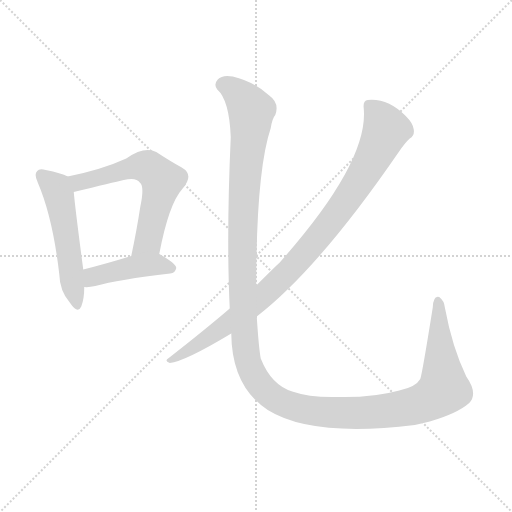
t = 0.00 s
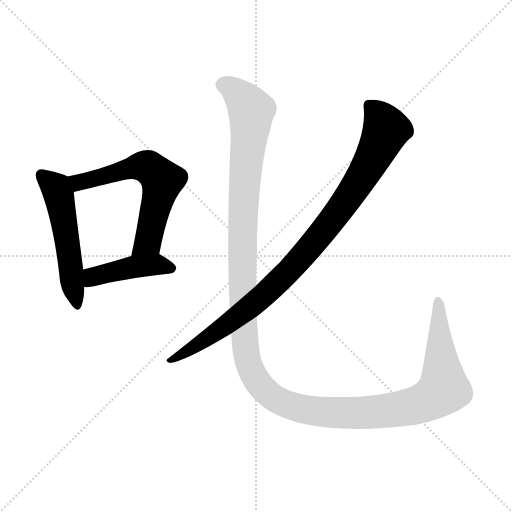
t = 3.06 s
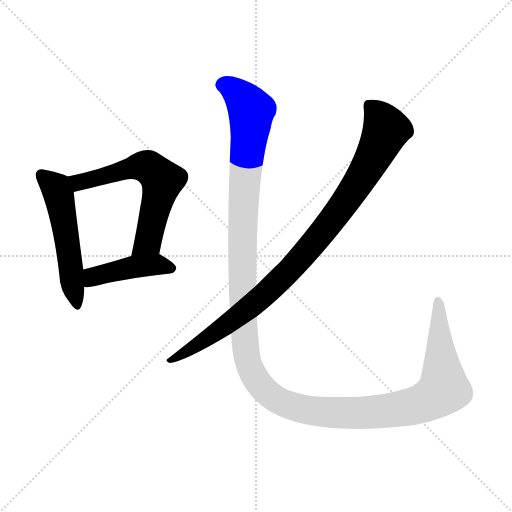
t = 3.28 s
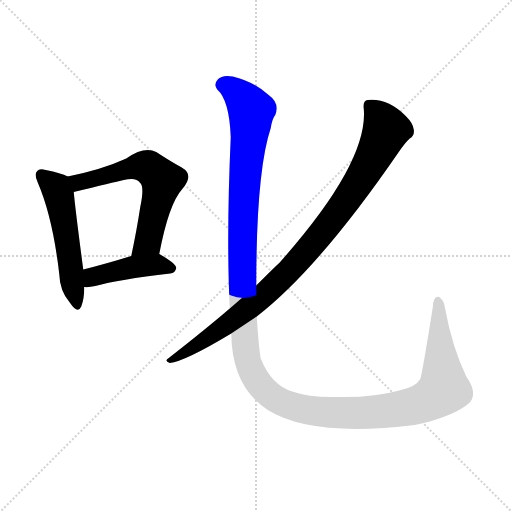
t = 3.49 s
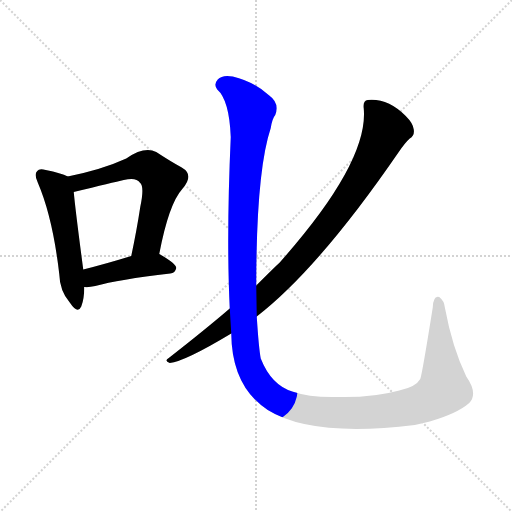
t = 3.70 s
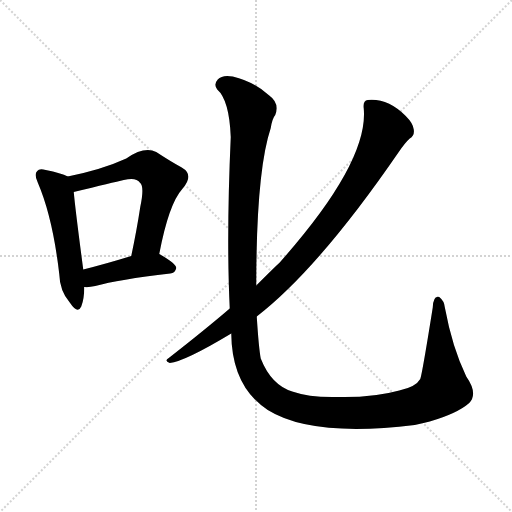
t = 4.50 s

The animated SVG that drew these frames (rendered in a browser with its animation timeline set to each time). Animation: 5 CSS @keyframes rules; one cycle of 4.50 s.

<svg version="1.1" viewBox="0 0 1024 1024" xmlns="http://www.w3.org/2000/svg">
  <g stroke="lightgray" stroke-dasharray="1,1" stroke-width="1" transform="scale(4, 4)">
    <line x1="0" y1="0" x2="256" y2="256"></line>
    <line x1="256" y1="0" x2="0" y2="256"></line>
    <line x1="128" y1="0" x2="128" y2="256"></line>
    <line x1="0" y1="128" x2="256" y2="128"></line>
  </g>
<g transform="scale(1, -1) translate(0, -900)">
   <style type="text/css">
    @keyframes keyframes0 {
      from {
       stroke: blue;
       stroke-dashoffset: 529;
       stroke-width: 128;
       }
       63% {
       animation-timing-function: step-end;
       stroke: blue;
       stroke-dashoffset: 0;
       stroke-width: 128;
       }
       to {
       stroke: black;
       stroke-width: 1024;
       }
       }
       #make-me-a-hanzi-animation-0 {
         animation: keyframes0 0.680501s both;
         animation-delay: 0.000000s;
         animation-timing-function: linear;
       }
    @keyframes keyframes1 {
      from {
       stroke: blue;
       stroke-dashoffset: 615;
       stroke-width: 128;
       }
       67% {
       animation-timing-function: step-end;
       stroke: blue;
       stroke-dashoffset: 0;
       stroke-width: 128;
       }
       to {
       stroke: black;
       stroke-width: 1024;
       }
       }
       #make-me-a-hanzi-animation-1 {
         animation: keyframes1 0.750488s both;
         animation-delay: 0.680501s;
         animation-timing-function: linear;
       }
    @keyframes keyframes2 {
      from {
       stroke: blue;
       stroke-dashoffset: 436;
       stroke-width: 128;
       }
       59% {
       animation-timing-function: step-end;
       stroke: blue;
       stroke-dashoffset: 0;
       stroke-width: 128;
       }
       to {
       stroke: black;
       stroke-width: 1024;
       }
       }
       #make-me-a-hanzi-animation-2 {
         animation: keyframes2 0.604818s both;
         animation-delay: 1.430990s;
         animation-timing-function: linear;
       }
    @keyframes keyframes3 {
      from {
       stroke: blue;
       stroke-dashoffset: 956;
       stroke-width: 128;
       }
       76% {
       animation-timing-function: step-end;
       stroke: blue;
       stroke-dashoffset: 0;
       stroke-width: 128;
       }
       to {
       stroke: black;
       stroke-width: 1024;
       }
       }
       #make-me-a-hanzi-animation-3 {
         animation: keyframes3 1.027995s both;
         animation-delay: 2.035807s;
         animation-timing-function: linear;
       }
    @keyframes keyframes4 {
      from {
       stroke: blue;
       stroke-dashoffset: 1459;
       stroke-width: 128;
       }
       83% {
       animation-timing-function: step-end;
       stroke: blue;
       stroke-dashoffset: 0;
       stroke-width: 128;
       }
       to {
       stroke: black;
       stroke-width: 1024;
       }
       }
       #make-me-a-hanzi-animation-4 {
         animation: keyframes4 1.437337s both;
         animation-delay: 3.063802s;
         animation-timing-function: linear;
       }
</style>
<path d="M 135.5 547.0 Q 122.5 554.0 91.5 560.0 Q 78.5 564.0 74.5 558.0 Q 67.5 552.0 75.5 535.0 Q 105.5 465.0 118.5 352.0 Q 119.5 318.0 139.5 295.0 Q 155.5 271.0 162.5 287.0 Q 168.5 302.0 168.5 326.0 L 166.5 361.0 Q 150.5 482.0 147.5 516.0 C 144.5 543.0 144.5 543.0 135.5 547.0 Z" fill="lightgray"></path> 
<path d="M 318.5 392.0 Q 337.5 492.0 364.5 522.0 Q 389.5 550.0 363.5 565.0 Q 341.5 577.0 312.5 596.0 Q 288.5 608.0 252.5 583.0 Q 204.5 561.0 135.5 547.0 C 106.5 541.0 118.5 509.0 147.5 516.0 Q 226.5 535.0 247.5 540.0 Q 272.5 546.0 279.5 535.0 Q 289.5 528.0 280.5 486.0 Q 273.5 440.0 262.5 388.0 C 256.5 359.0 312.5 363.0 318.5 392.0 Z" fill="lightgray"></path> 
<path d="M 168.5 326.0 Q 177.5 325.0 190.5 328.0 Q 236.5 341.0 340.5 353.0 Q 350.5 354.0 352.5 364.0 Q 352.5 373.0 318.5 392.0 C 303.5 401.0 291.5 397.0 262.5 388.0 Q 210.5 372.0 166.5 361.0 C 137.5 354.0 138.5 327.0 168.5 326.0 Z" fill="lightgray"></path> 
<path d="M 513.5 267.0 Q 637.5 363.0 797.5 596.0 Q 810.5 615.0 819.5 623.0 Q 829.5 629.0 827.5 641.0 Q 826.5 653.0 811.5 668.0 Q 775.5 704.0 735.5 700.0 Q 725.5 699.0 727.5 683.0 Q 737.5 575.0 558.5 374.0 Q 551.5 368.0 512.5 329.0 L 459.5 283.0 Q 410.5 241.0 337.5 184.0 Q 327.5 178.0 339.5 174.0 Q 369.5 177.0 462.5 233.0 L 513.5 267.0 Z" fill="lightgray"></path> 
<path d="M 938.5 94.0 Q 956.5 113.0 932.5 147.0 Q 904.5 205.0 889.5 286.0 Q 888.5 298.0 878.5 306.0 Q 866.5 310.0 865.5 285.0 Q 844.5 153.0 840.5 142.0 Q 831.5 126.0 798.5 119.0 Q 744.5 104.0 672.5 106.0 Q 618.5 105.0 584.5 117.0 Q 542.5 130.0 521.5 183.0 Q 517.5 204.0 513.5 267.0 L 512.5 329.0 Q 512.5 557.0 541.5 644.0 Q 544.5 663.0 550.5 670.0 Q 559.5 694.0 538.5 709.0 Q 507.5 737.0 465.5 747.0 Q 444.5 751.0 435.5 741.0 Q 426.5 731.0 434.5 721.0 Q 458.5 700.0 461.5 626.0 Q 452.5 427.0 459.5 283.0 L 462.5 233.0 Q 463.5 127.0 535.5 80.0 Q 623.5 25.0 829.5 50.0 Q 845.5 54.0 859.5 57.0 Q 914.5 73.0 938.5 94.0 Z" fill="lightgray"></path> 
      <clipPath id="make-me-a-hanzi-clip-0">
      <path d="M 135.5 547.0 Q 122.5 554.0 91.5 560.0 Q 78.5 564.0 74.5 558.0 Q 67.5 552.0 75.5 535.0 Q 105.5 465.0 118.5 352.0 Q 119.5 318.0 139.5 295.0 Q 155.5 271.0 162.5 287.0 Q 168.5 302.0 168.5 326.0 L 166.5 361.0 Q 150.5 482.0 147.5 516.0 C 144.5 543.0 144.5 543.0 135.5 547.0 Z" fill="lightgray"></path>
      </clipPath>
      <path clip-path="url(#make-me-a-hanzi-clip-0)" d="M 83.5 550.0 L 109.5 527.0 L 117.5 509.0 L 151.5 293.0 " fill="none" id="make-me-a-hanzi-animation-0" stroke-dasharray="401 802" stroke-linecap="round"></path>

      <clipPath id="make-me-a-hanzi-clip-1">
      <path d="M 318.5 392.0 Q 337.5 492.0 364.5 522.0 Q 389.5 550.0 363.5 565.0 Q 341.5 577.0 312.5 596.0 Q 288.5 608.0 252.5 583.0 Q 204.5 561.0 135.5 547.0 C 106.5 541.0 118.5 509.0 147.5 516.0 Q 226.5 535.0 247.5 540.0 Q 272.5 546.0 279.5 535.0 Q 289.5 528.0 280.5 486.0 Q 273.5 440.0 262.5 388.0 C 256.5 359.0 312.5 363.0 318.5 392.0 Z" fill="lightgray"></path>
      </clipPath>
      <path clip-path="url(#make-me-a-hanzi-clip-1)" d="M 144.5 545.0 L 158.5 535.0 L 287.5 568.0 L 301.5 563.0 L 324.5 539.0 L 295.5 417.0 L 269.5 394.0 " fill="none" id="make-me-a-hanzi-animation-1" stroke-dasharray="487 974" stroke-linecap="round"></path>

      <clipPath id="make-me-a-hanzi-clip-2">
      <path d="M 168.5 326.0 Q 177.5 325.0 190.5 328.0 Q 236.5 341.0 340.5 353.0 Q 350.5 354.0 352.5 364.0 Q 352.5 373.0 318.5 392.0 C 303.5 401.0 291.5 397.0 262.5 388.0 Q 210.5 372.0 166.5 361.0 C 137.5 354.0 138.5 327.0 168.5 326.0 Z" fill="lightgray"></path>
      </clipPath>
      <path clip-path="url(#make-me-a-hanzi-clip-2)" d="M 173.5 332.0 L 190.5 348.0 L 261.5 365.0 L 318.5 371.0 L 343.5 364.0 " fill="none" id="make-me-a-hanzi-animation-2" stroke-dasharray="308 616" stroke-linecap="round"></path>

      <clipPath id="make-me-a-hanzi-clip-3">
      <path d="M 513.5 267.0 Q 637.5 363.0 797.5 596.0 Q 810.5 615.0 819.5 623.0 Q 829.5 629.0 827.5 641.0 Q 826.5 653.0 811.5 668.0 Q 775.5 704.0 735.5 700.0 Q 725.5 699.0 727.5 683.0 Q 737.5 575.0 558.5 374.0 Q 551.5 368.0 512.5 329.0 L 459.5 283.0 Q 410.5 241.0 337.5 184.0 Q 327.5 178.0 339.5 174.0 Q 369.5 177.0 462.5 233.0 L 513.5 267.0 Z" fill="lightgray"></path>
      </clipPath>
      <path clip-path="url(#make-me-a-hanzi-clip-3)" d="M 738.5 688.0 L 764.5 659.0 L 772.5 640.0 L 722.5 543.0 L 662.5 457.0 L 593.5 375.0 L 529.5 311.0 L 443.5 242.0 L 342.5 180.0 " fill="none" id="make-me-a-hanzi-animation-3" stroke-dasharray="828 1656" stroke-linecap="round"></path>

      <clipPath id="make-me-a-hanzi-clip-4">
      <path d="M 938.5 94.0 Q 956.5 113.0 932.5 147.0 Q 904.5 205.0 889.5 286.0 Q 888.5 298.0 878.5 306.0 Q 866.5 310.0 865.5 285.0 Q 844.5 153.0 840.5 142.0 Q 831.5 126.0 798.5 119.0 Q 744.5 104.0 672.5 106.0 Q 618.5 105.0 584.5 117.0 Q 542.5 130.0 521.5 183.0 Q 517.5 204.0 513.5 267.0 L 512.5 329.0 Q 512.5 557.0 541.5 644.0 Q 544.5 663.0 550.5 670.0 Q 559.5 694.0 538.5 709.0 Q 507.5 737.0 465.5 747.0 Q 444.5 751.0 435.5 741.0 Q 426.5 731.0 434.5 721.0 Q 458.5 700.0 461.5 626.0 Q 452.5 427.0 459.5 283.0 L 462.5 233.0 Q 463.5 127.0 535.5 80.0 Q 623.5 25.0 829.5 50.0 Q 845.5 54.0 859.5 57.0 Q 914.5 73.0 938.5 94.0 Z" fill="lightgray"></path>
      </clipPath>
      <path clip-path="url(#make-me-a-hanzi-clip-4)" d="M 444.5 731.0 L 484.5 705.0 L 502.5 679.0 L 487.5 513.0 L 486.5 266.0 L 495.5 178.0 L 526.5 123.0 L 571.5 92.0 L 641.5 76.0 L 755.5 76.0 L 856.5 98.0 L 887.5 122.0 L 876.5 297.0 " fill="none" id="make-me-a-hanzi-animation-4" stroke-dasharray="1331 2662" stroke-linecap="round"></path>

</g>
</svg>
